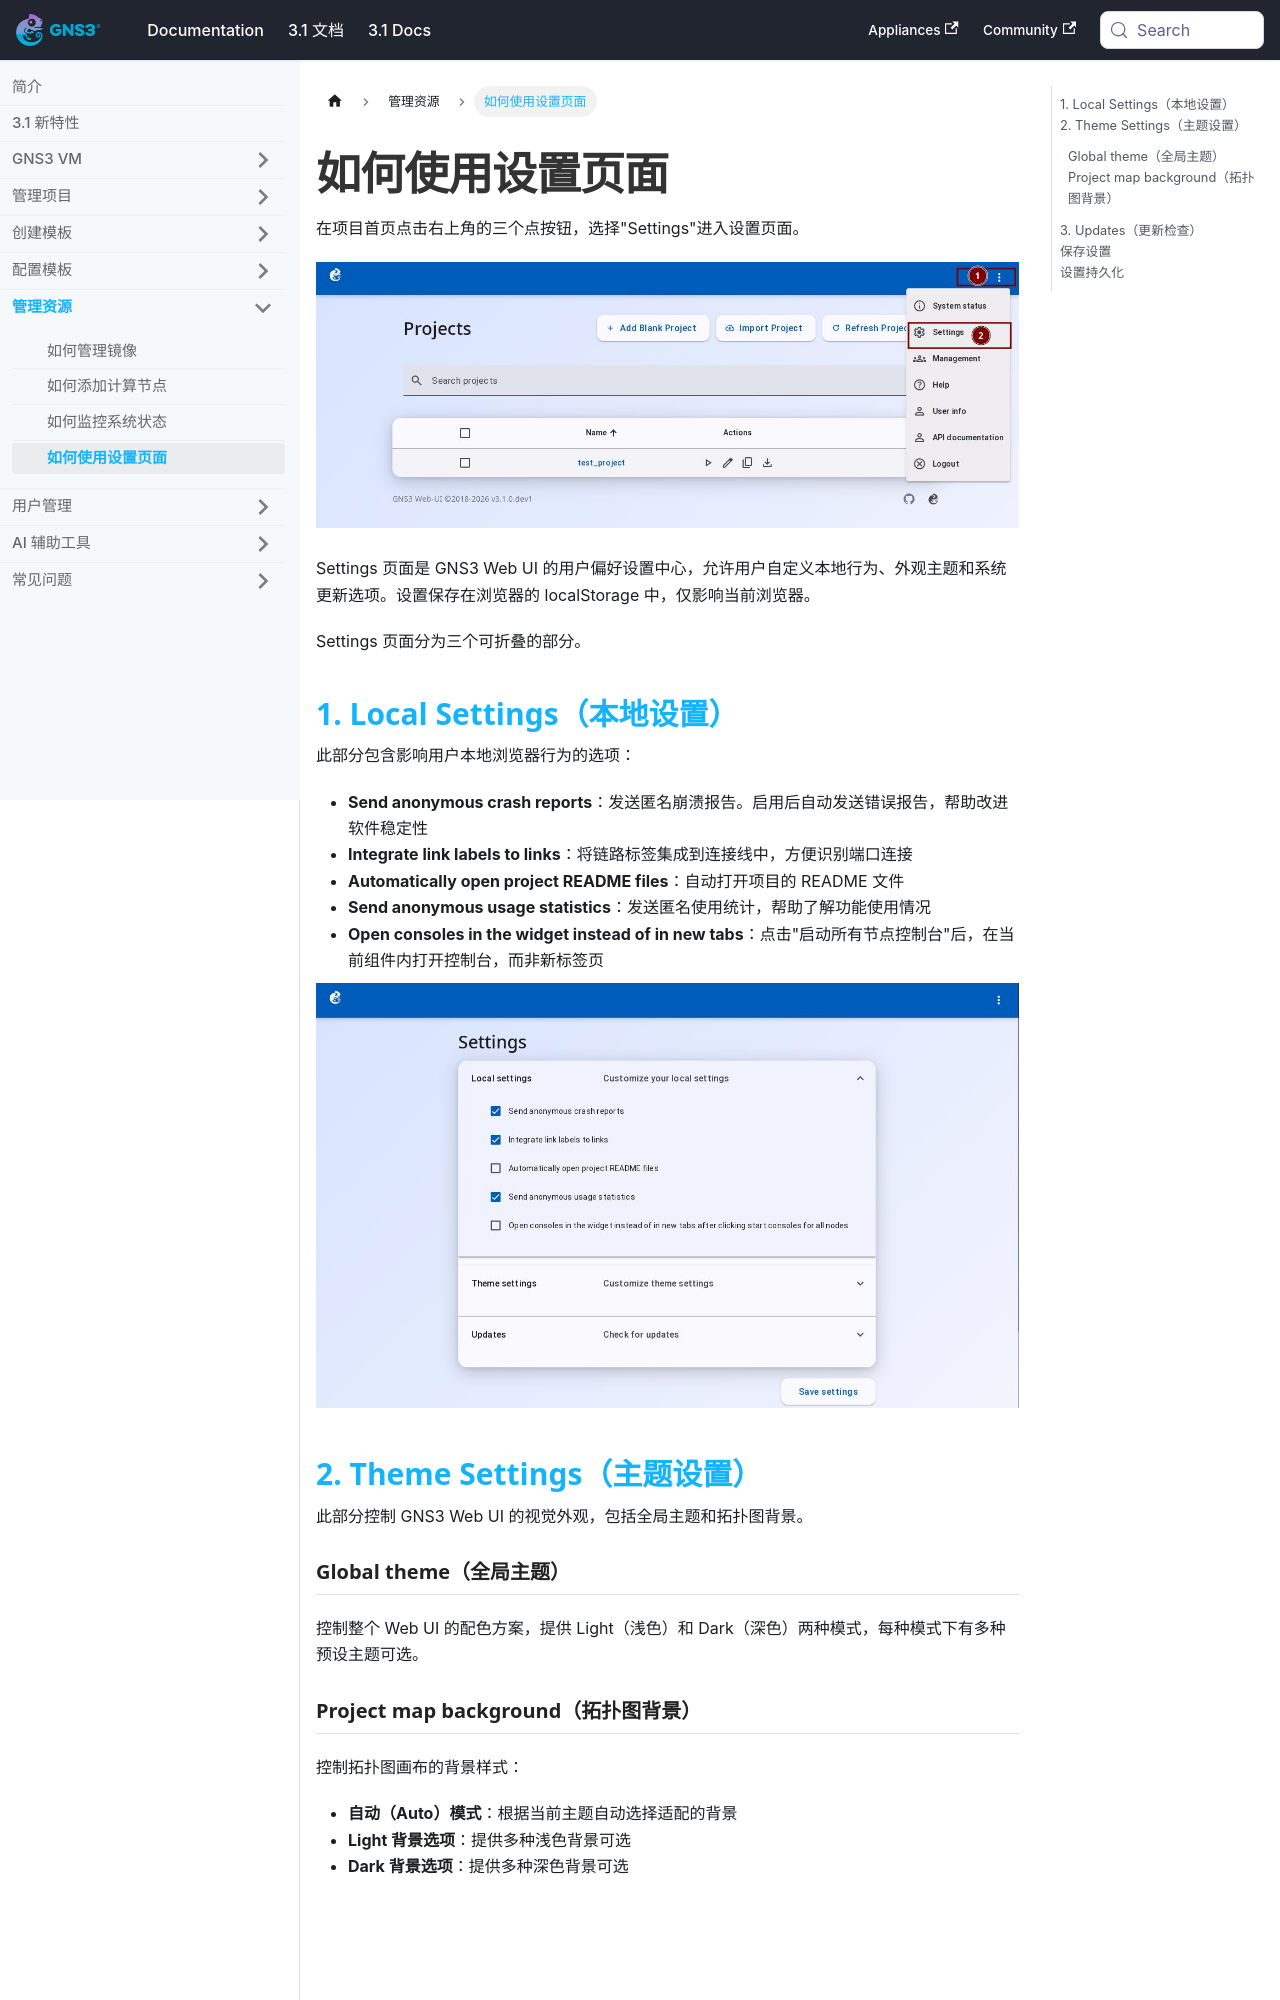

repository: mother/gns3-docs · page: docs-3.1-cn/web-ui/configure-settings.html · generator: docusaurus

---
title: 如何使用设置页面
功能标签: [操作]
难度: 入门
预计阅读时间: 10 分钟
---


# 如何使用设置页面

在项目首页点击右上角的三个点按钮，选择"Settings"进入设置页面。

![进入设置](/img/web-ui/zh/settings-01-menu.jpeg)

Settings 页面是 GNS3 Web UI 的用户偏好设置中心，允许用户自定义本地行为、外观主题和系统更新选项。设置保存在浏览器的 localStorage 中，仅影响当前浏览器。

Settings 页面分为三个可折叠的部分。

## 1. Local Settings（本地设置）

此部分包含影响用户本地浏览器行为的选项：

- **Send anonymous crash reports**：发送匿名崩溃报告。启用后自动发送错误报告，帮助改进软件稳定性
- **Integrate link labels to links**：将链路标签集成到连接线中，方便识别端口连接
- **Automatically open project README files**：自动打开项目的 README 文件
- **Send anonymous usage statistics**：发送匿名使用统计，帮助了解功能使用情况
- **Open consoles in the widget instead of in new tabs**：点击"启动所有节点控制台"后，在当前组件内打开控制台，而非新标签页

![本地设置](/img/web-ui/zh/settings-02-local.jpeg)

## 2. Theme Settings（主题设置）

此部分控制 GNS3 Web UI 的视觉外观，包括全局主题和拓扑图背景。
